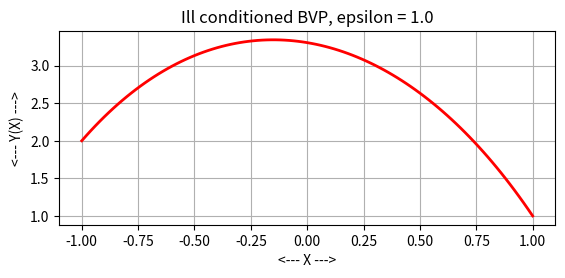
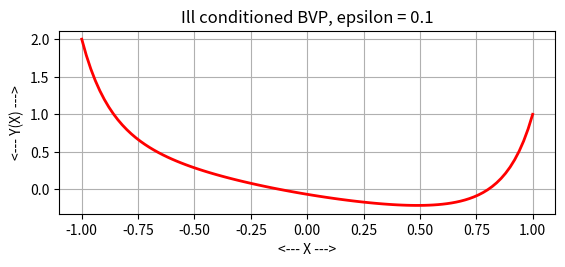
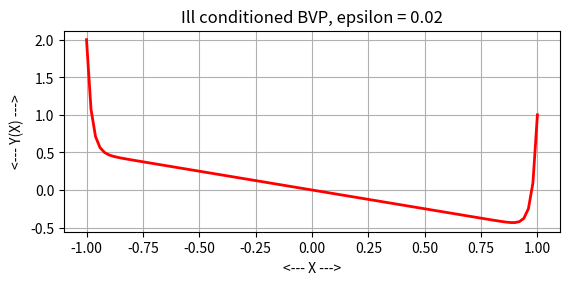
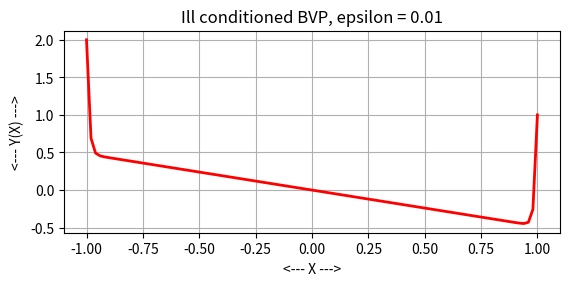

Write the Python code that produced these figures, in order.
#! /usr/bin/env python3
#
epsilon = 1.0

def ill_bvp_test ( ):

#*****************************************************************************80
#
## iill_bvp_test() uses solve_bvp() to solve the ill conditioned BVP.
#
#  Licensing:
#
#    This code is distributed under the MIT license.
#
#  Modified:
#
#    21 June 2022
#
#  Author:
#
#    John Burkardt.
#
  from scipy.integrate import solve_bvp
  import matplotlib.pyplot as plt
  import numpy as np
  import platform

  global epsilon

  print ( '' )
  print ( 'ill_bvp_test():' )
  print ( '  python version: ' + platform.python_version ( ) )
  print ( '  numpy version:  ' + np.version.version )
  print ( '  Use solve_bvp() to solve the ill conditioned BVP:' )
  print ( '  epsilon y" - xy'' + y = 0' )
  print ( '  -1 <= x <= 1' )
  print ( '  y(-1) = 2, y(1) = 1' )

  for epsilon in [ 1.0, 0.1, 0.02, 0.01 ]:

    a = -1.0
    b =  1.0

    n_mesh = 5
    x_mesh = np.linspace ( a, b, n_mesh )
    y_mesh = np.zeros ( [ 2, n_mesh ] )

    sol = solve_bvp ( ill_bvp_fun, ill_bvp_bc, x_mesh, y_mesh )
#
#  Evaluate the solution at plot points.
#
    n_plot = 101
    x_plot = np.linspace ( a, b, n_plot )
    y_plot = sol.sol ( x_plot )[0]
#
#  Plot.
#
    plt.clf ( )
    plt.plot ( x_plot, y_plot, 'r-', linewidth = 2 )
    plt.xlabel ( '<--- X --->' )
    plt.ylabel ( '<--- Y(X) --->' )
    plt.title ( 'Ill conditioned BVP, epsilon = ' + str ( epsilon ) )
    plt.grid ( True )
#
#  Make the aspect ratio ( Y/X ) = 1/3, so we get a long low plot.
#
    axes = plt.gca ( )
    axes.set_aspect ( 1.0 / 3.0 )
    filename = 'ill_bvp_' + str ( epsilon ) + '.png'
    plt.savefig ( filename )
    print ( '  Graphics saved as "' + filename + '"' )
    plt.show ( block = False )
    plt.close ( )
#
#  Terminate.
#
  print ( '' )
  print ( 'ill_bvp_test():' )
  print ( '  Normal end of execution.' )

  return

def ill_bvp_fun ( x, y ):

#*****************************************************************************80
#
## ill_bvp_fun() evaluates the right hand side of the ill-conditioned BVP.
#
#  Discussion:
#
#    We assume that the differential equation has been rewritten as a
#    system of first order equations of the form
#
#      dydx = f(x,y)
#
#    u' = v
#    v' = ( x * v - u ) / epsilon
#
#  Licensing:
#
#    This code is distributed under the MIT license.
#
#  Modified:
#
#    21 June 2022
#
#  Author:
#
#    John Burkardt
#
#  Input:
#
#    real X, the point at which the ODE is to be evaluated.
#
#    real Y(*), the value of the solution at X.
#
#    real LAMBDA, the estimated eigenvalue.
#
#  Output:
#
#    real DYDX(M), the value of the right hand side given X and Y.
#
  import numpy as np

  global epsilon

  dydx = np.array ( [ y[1], ( x * y[1] - y[0] ) / epsilon ] )

  return dydx

def ill_bvp_bc ( ya, yb ):

#*****************************************************************************80
#
## ill_bvp_bc() evaluates boundary conditions for the ill-conditioned BVP.
#
#  Licensing:
#
#    This code is distributed under the MIT license.
#
#  Modified:
#
#    21 June 2022
#
#  Author:
#
#    John Burkardt
#
#  Input:
#
#    real YA(M), YB(M), the solution value at the left and right endpoints.
#
#  Output:
#
#    real BC(2), the value of the boundary conditions.
#
  import numpy as np

  bc = np.array ( [ ya[0] - 2.0, yb[0] - 1.0 ] ) 

  return bc

def timestamp ( ):

#*****************************************************************************80
#
## timestamp() prints the date as a timestamp.
#
#  Licensing:
#
#    This code is distributed under the MIT license. 
#
#  Modified:
#
#    21 August 2019
#
#  Author:
#
#    John Burkardt
#
  import time

  t = time.time ( )
  print ( time.ctime ( t ) )

  return

if ( __name__ == '__main__' ):
  timestamp ( )
  ill_bvp_test ( )
  timestamp ( )
